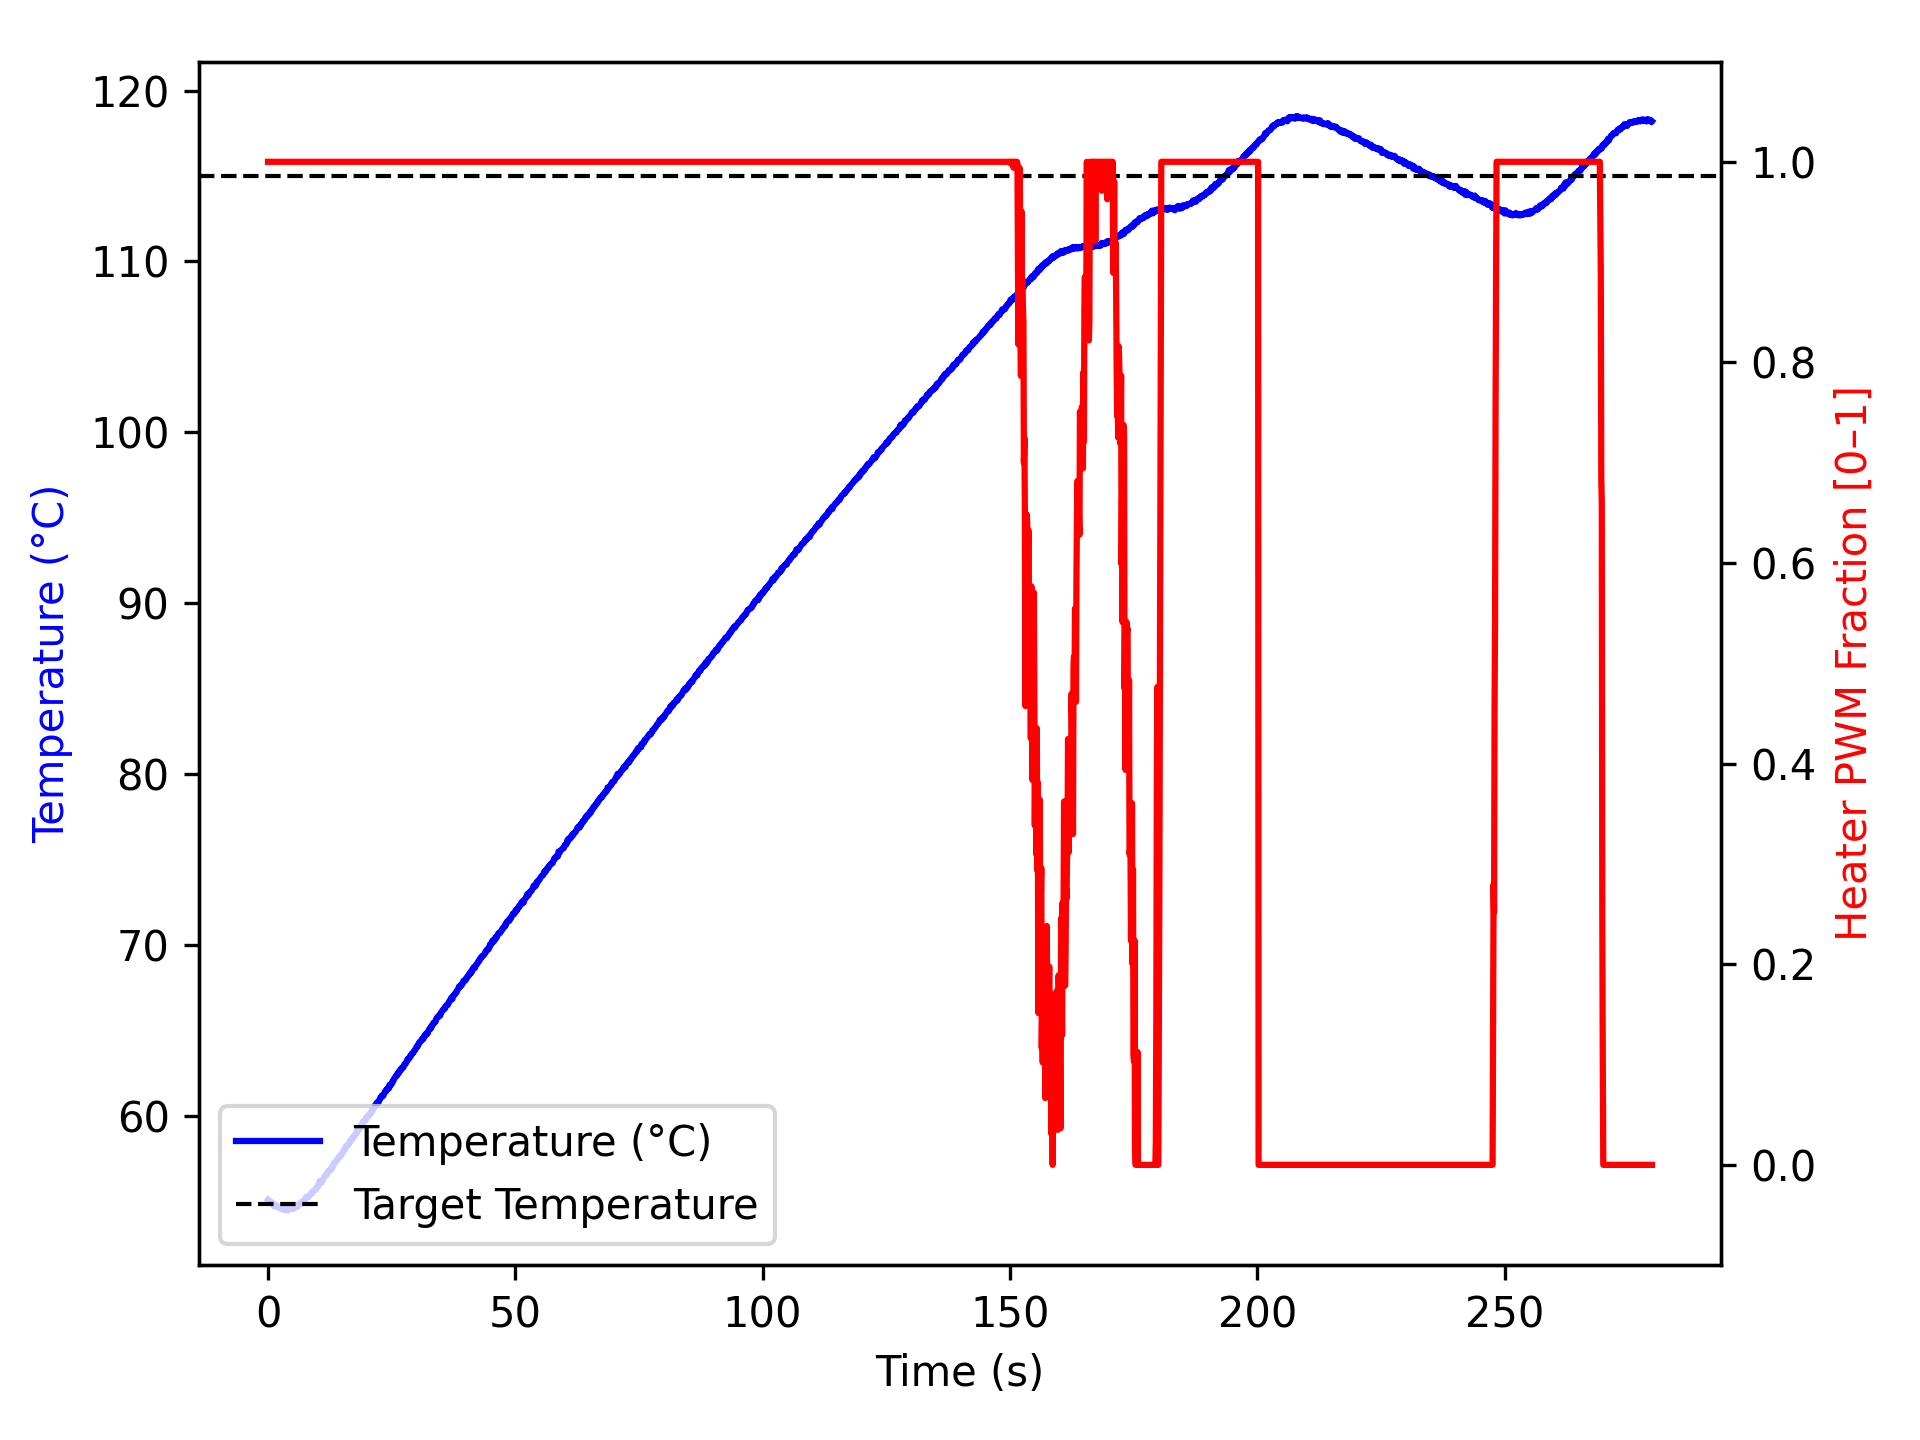

Source data for this figure (header and first rows):
time_ms, temperature, heater
2, 55.09, 1.0
1103, 54.84, 1.0
1204, 54.7, 1.0
1304, 54.73, 1.0
1404, 54.73, 1.0
1504, 54.72, 1.0
1604, 54.72, 1.0
1704, 54.75, 1.0
1804, 54.67, 1.0
1904, 54.68, 1.0
2005, 54.68, 1.0
2105, 54.65, 1.0
2205, 54.63, 1.0
2306, 54.59, 1.0
2406, 54.59, 1.0
2506, 54.62, 1.0
2607, 54.61, 1.0
2707, 54.54, 1.0
2807, 54.61, 1.0
2907, 54.62, 1.0
3007, 54.61, 1.0
3107, 54.5, 1.0
3207, 54.52, 1.0
3307, 54.5, 1.0
3407, 54.57, 1.0
3507, 54.52, 1.0
3607, 54.47, 1.0
3707, 54.54, 1.0
3807, 54.55, 1.0
3908, 54.45, 1.0
4010, 54.5, 1.0
4111, 54.55, 1.0
4212, 54.57, 1.0
4313, 54.52, 1.0
4413, 54.54, 1.0
4513, 54.59, 1.0
4613, 54.59, 1.0
4713, 54.52, 1.0
4813, 54.61, 1.0
4913, 54.68, 1.0
5013, 54.57, 1.0
5113, 54.65, 1.0
5213, 54.55, 1.0
5313, 54.66, 1.0
5413, 54.7, 1.0
5513, 54.68, 1.0
5613, 54.65, 1.0
5713, 54.7, 1.0
5814, 54.77, 1.0
5915, 54.74, 1.0
6017, 54.67, 1.0
6118, 54.7, 1.0
6219, 54.8, 1.0
6321, 54.81, 1.0
6421, 54.84, 1.0
6521, 54.84, 1.0
6621, 54.9, 1.0
6721, 54.9, 1.0
6821, 54.95, 1.0
6921, 54.97, 1.0
... 2,719 more rows
